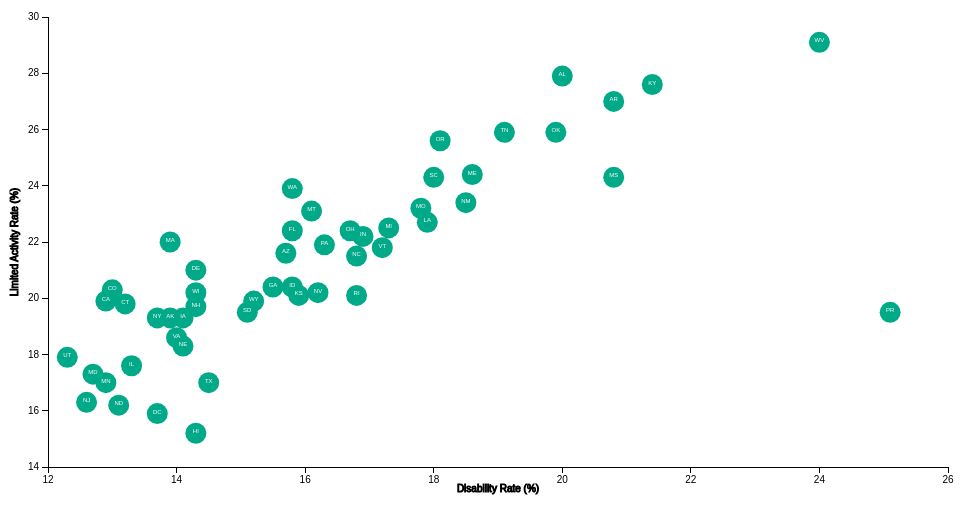
D3 v3 page, settled after 360 driven frames (6 s of simulated time); the page loaded 1 data file(s).


// ── app.js
var margin = {top: 20, right: 20, bottom: 30, left: 40},
    width = 960 - margin.left - margin.right,
    height = 500 - margin.top - margin.bottom;

var x = d3.scale.linear()
    .range([0, width]);

var y = d3.scale.linear()
    .range([height, 0]);


var xAxis = d3.svg.axis()
    .scale(x)
    .orient("bottom");

var yAxis = d3.svg.axis()
    .scale(y)
    .orient("left");

var svg = d3.select("body").append("svg")
    .attr("width", width + margin.left + margin.right)
    .attr("height", height + margin.top + margin.bottom)
  .append("g")
    .attr("transform", "translate(" + margin.left + "," + margin.top + ")");

d3.csv('./data/data.csv', function(error, data) {
  if (error) throw error;
  var disabilityRates = data.map(data => data.disabilityRate);
  var activityRates = data.map(data => data.limitedActivityRate);
  var stateAbbr = data.map(data => data.abbr);
  console.log('disabilityRate', disabilityRates);
  console.log('limitedActivityRate', activityRates);
  console.log('abbr', stateAbbr);

  data.forEach(function(d) {
    d.disabilityRate = +d.disabilityRate;
    d.limitedActivityRate = +d.limitedActivityRate;
  });

  x.domain(d3.extent(data, function(d) { return d.disabilityRate; })).nice();
  y.domain(d3.extent(data, function(d) { return d.limitedActivityRate; })).nice();

  svg.append("g")
      .attr("class", "x axis")
      .attr("transform", "translate(0," + height + ")")
      .call(xAxis)
      .append("text")
      .attr("class", "label")
      .attr("x", width/2)
      .attr("y", 25 )
      .style("text-anchor", "middle")
      .style('stroke', '#000')
      .text("Disability Rate (%)");

  svg.append("g")
      .attr("class", "y axis")
      .call(yAxis)
      .append("text")
      .attr("class", "label")
      .attr("transform", "translate("+ (width-width-30) +","+(height/2)+")rotate(-90)")
      .style("text-anchor", "middle")
      .style('stroke', '#000')
      .text("Limited Activity Rate (%)")

  svg.selectAll(".dot")
      .data(data)
      .enter()
      .append("circle")
      .attr("r", 10.5)
      .attr("cx", function(d) { return x(d.disabilityRate); })
      .attr("cy", function(d) { return y(d.limitedActivityRate); })
      .attr("text", function(d) { return d.abbr; })
      .style("fill", "#00aa88")
  
  svg.selectAll(".dot")
      .data(data)
      .enter()
      .append("text")
      .text(function(d) { return d.abbr; })
      .attr("x", function(d) { return x(d.disabilityRate); })
      .attr("y", function(d) { return y(d.limitedActivityRate); })
      .attr("font-size", "6px")
      .attr("fill", "white")
      .style("text-anchor", "middle");

});


### data: data/data.csv
id, state, abbr, disabilityRate, limitedActivityRate
1, Alabama, AL, 20, 27.9
2, Alaska, AK, 13.9, 19.3
4, Arizona, AZ, 15.7, 21.6
5, Arkansas, AR, 20.8, 27
6, California, CA, 12.9, 19.9
8, Colorado, CO, 13, 20.3
9, Connecticut, CT, 13.2, 19.8
10, Delaware, DE, 14.3, 21
11, District of Columbia, DC, 13.7, 15.9
12, Florida, FL, 15.8, 22.4
13, Georgia, GA, 15.5, 20.4
15, Hawaii, HI, 14.3, 15.2
16, Idaho, ID, 15.8, 20.4
17, Illinois, IL, 13.3, 17.6
18, Indiana, IN, 16.9, 22.2
19, Iowa, IA, 14.1, 19.3
20, Kansas, KS, 15.9, 20.1
21, Kentucky, KY, 21.4, 27.6
22, Louisiana, LA, 17.9, 22.7
23, Maine, ME, 18.6, 24.4
24, Maryland, MD, 12.7, 17.3
25, Massachusetts, MA, 13.9, 22
26, Michigan, MI, 17.3, 22.5
27, Minnesota, MN, 12.9, 17
28, Mississippi, MS, 20.8, 24.3
29, Missouri, MO, 17.8, 23.2
30, Montana, MT, 16.1, 23.1
31, Nebraska, NE, 14.1, 18.3
32, Nevada, NV, 16.2, 20.2
33, New Hampshire, NH, 14.3, 19.7
34, New Jersey, NJ, 12.6, 16.3
35, New Mexico, NM, 18.5, 23.4
36, New York, NY, 13.7, 19.3
37, North Carolina, NC, 16.8, 21.5
38, North Dakota, ND, 13.1, 16.2
39, Ohio, OH, 16.7, 22.4
40, Oklahoma, OK, 19.9, 25.9
41, Oregon, OR, 18.1, 25.6
42, Pennsylvania, PA, 16.3, 21.9
44, Rhode Island, RI, 16.8, 20.1
45, South Carolina, SC, 18, 24.3
46, South Dakota, SD, 15.1, 19.5
47, Tennessee, TN, 19.1, 25.9
48, Texas, TX, 14.5, 17
49, Utah, UT, 12.3, 17.9
50, Vermont, VT, 17.2, 21.8
51, Virginia, VA, 14, 18.6
53, Washington, WA, 15.8, 23.9
54, West Virginia, WV, 24, 29.1
55, Wisconsin, WI, 14.3, 20.2
56, Wyoming, WY, 15.2, 19.9
72, Puerto Rico, PR, 25.1, 19.5